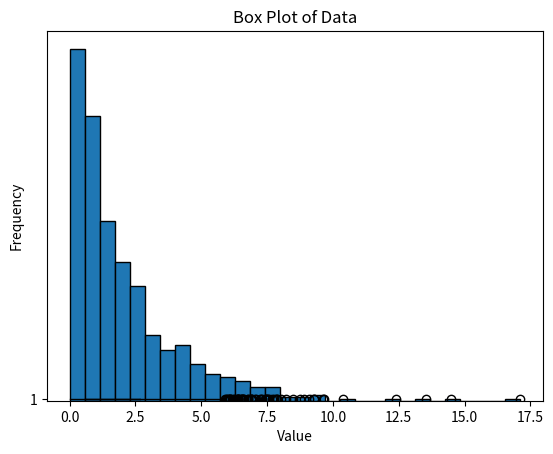

Reproduce this figure in Python.
import pandas as pd
import numpy as np
import matplotlib.pyplot as plt
from scipy.stats import skew


def detect_skew():
    # Generate sample data
    np.random.seed(0)
    data = np.random.exponential(scale=2, size=1000)  # Positively skewed data

    # Create a DataFrame
    df = pd.DataFrame(data, columns=['value'])

    # Calculate skewness
    skewness = skew(df['value'])
    print(f'Skewness: {skewness}')

    # Plot histogram
    plt.hist(df['value'], bins=30, edgecolor='k')
    plt.title('Histogram of Data')
    plt.xlabel('Value')
    plt.ylabel('Frequency')
    plt.show()

    # Plot box plot
    plt.boxplot(df['value'], vert=False)
    plt.title('Box Plot of Data')
    plt.xlabel('Value')
    plt.show()


if __name__ == "__main__":
    # Will generate a right skewed data that could be checked on the histogram.
    detect_skew()
